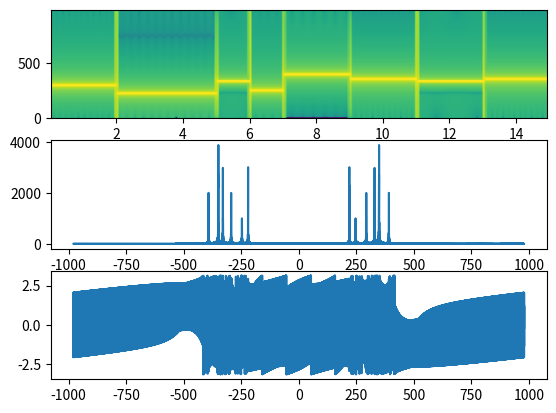

This chart was generated by the following Python code:
import numpy as np
import matplotlib.pyplot as plt
import scipy.io.wavfile as wav


#Frequências de cada nota
notas_musicais = {'a': 27.5,'b': 30.86,'c': 32.7,'d': 36.7,'e': 41.2 , 'f':43.65 , 'g' : 48.9,
                  'a2': 55,'b2': 61.7,'c2': 65.4,'d2': 73.4,'e2': 82.4 , 'f2':87.3 , 'g2' : 97.9,
                  'a3': 110,'b3': 123.47,'c3': 130.8,'d3': 146.83,'e3': 164.8 , 'f3':174.6 , 'g3' : 196,
                  'a4': 220,'b4': 246.94,'c4': 261.63,'d4': 293.66,'e4': 329.63 , 'f4':349.23 , 'g4' : 392,
                  'a5': 440,'b5': 493.88,'c5': 523.25,'d5': 587.33,'e5': 659.26 , 'f5':698.46 , 'g5' : 783.99,'a6': 880}
         
#Composição da música que se pode ouvir (pode ser alterado)
composicao =[('d4',2),('a4',3),('e4',1),('b4',1),('g4',2),('f4',2),('e4',2),('f4',2)]



#Função que cria o sinal do som da composição 
def composicaoMusical(composicao,UnidadesTempo):

    print("unidade tempo: " + UnidadesTempo)
    frequencia_max = 0

    #for que encontra a maior frequência da composição para calcular a frequência de amostragem
    for n in composicao:
    
        frequencia = notas_musicais[n[0]]

        if (frequencia > frequencia_max):
            frequencia_max = frequencia

    fs = 5 * frequencia_max
    print(fs)
    frequencias = []

    musica = []

    #para cada uma das notas cria-se um sinal e faz-se hstack
    for n in composicao:
        t = np.arange(0,n[1],1/fs)
        nota = n[0]
        frequencia= notas_musicais[nota]
        frequencias.append(frequencia)
        x = 30000*np.cos(2*np.pi*frequencia*t)
        musica= np.hstack((musica,x))
    
    wav.write('Ex2.wav', int (fs),musica.astype('int16'))
    
    
    #Espectrograma
    plt.subplot(3,1,1)
    plt.specgram(musica,Fs = fs)
    

    #Espectros
    F = np.fft.fft(musica)
    freqs = np.fft.fftfreq(len(F),1/fs)
    plt.subplot(3,1,2)
    plt.plot(freqs,np.abs(F)/len(F))#espectro de amplitude
    plt.subplot(3,1,3)
    plt.plot(freqs,np.angle(F))  
    plt.show()
    return frequencias


#Frequências instantâneas
unidades = "segundos"
frequencias = composicaoMusical(composicao,unidades)
print(frequencias)



